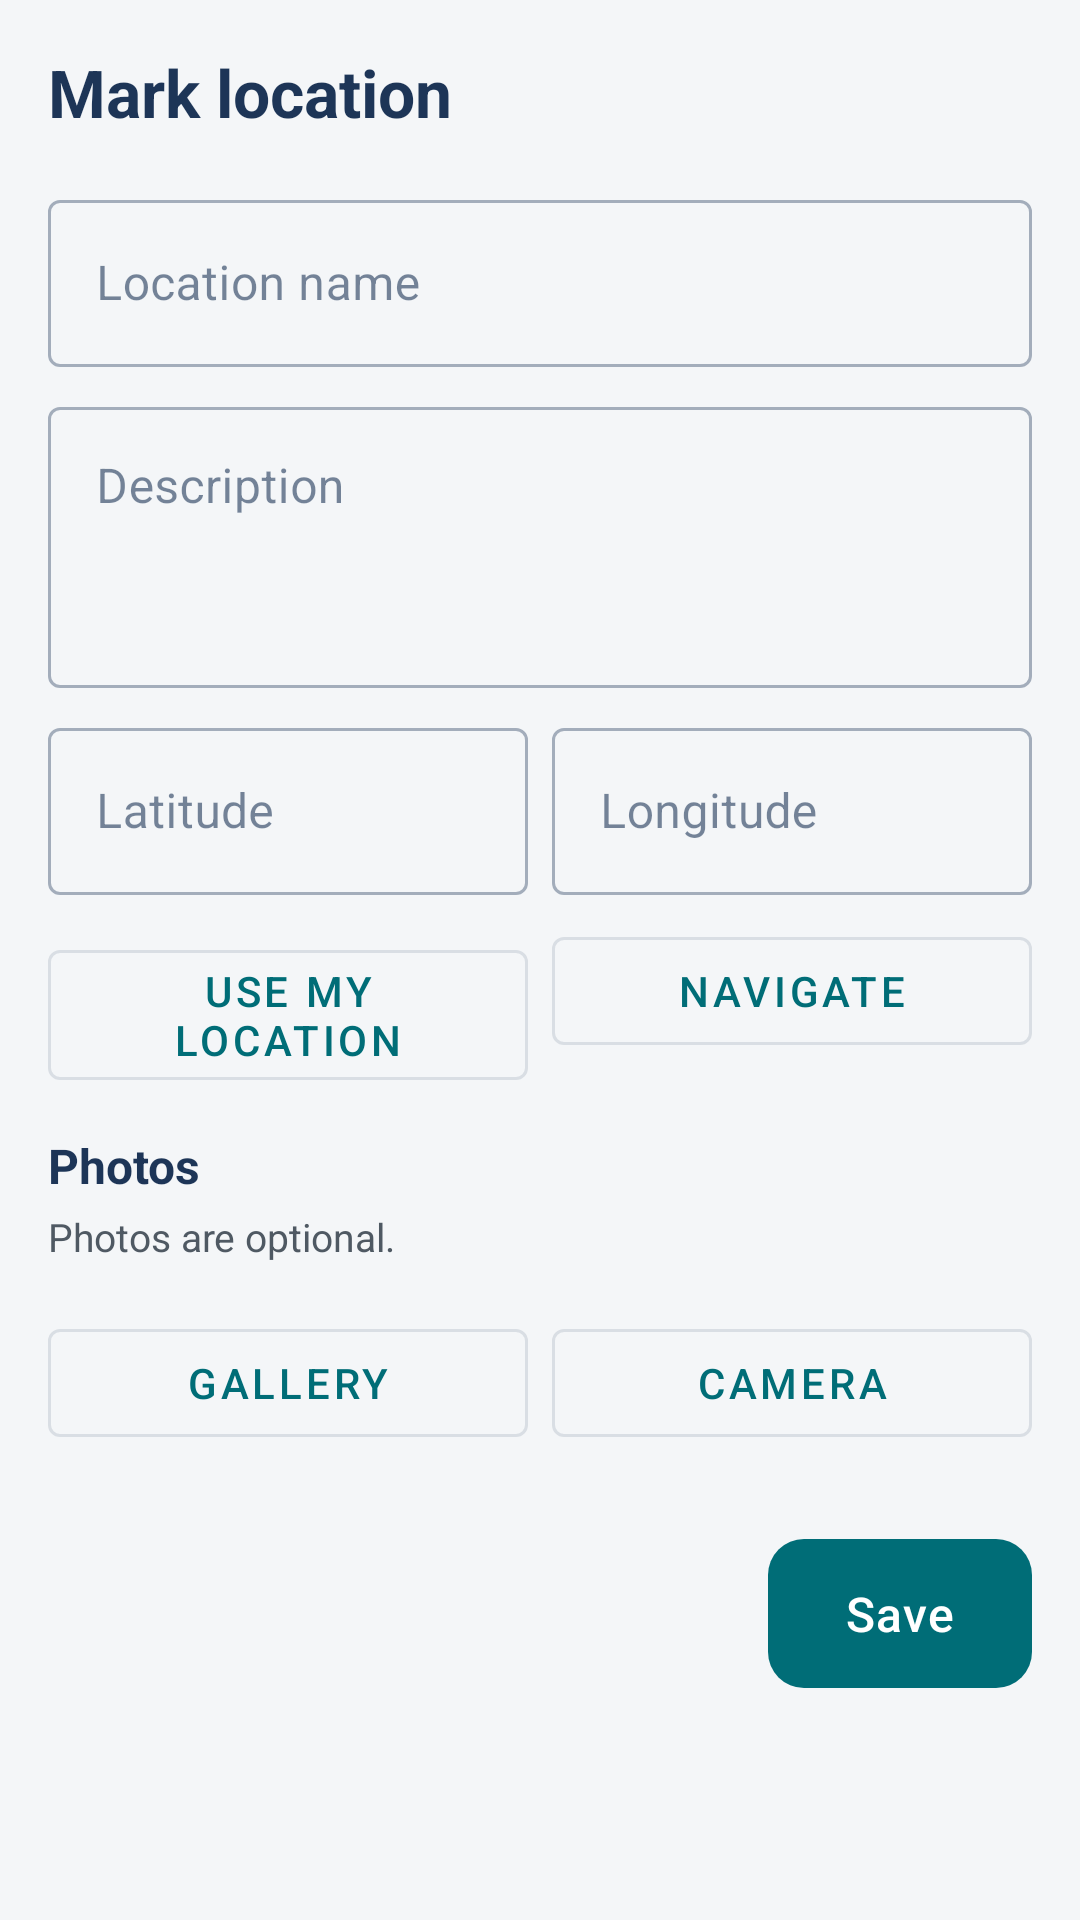

Layout XML and referenced resources for this Android screen:
<!-- AndroidManifest.xml: application theme Theme.Nimons360 -->
<!-- res/layout/bottom_sheet_marked_location.xml -->
<?xml version="1.0" encoding="utf-8"?>
<androidx.core.widget.NestedScrollView xmlns:android="http://schemas.android.com/apk/res/android"
    xmlns:app="http://schemas.android.com/apk/res-auto"
    xmlns:tools="http://schemas.android.com/tools"
    android:layout_width="match_parent"
    android:layout_height="wrap_content"
    android:fillViewport="true">

    <LinearLayout
        android:layout_width="match_parent"
        android:layout_height="wrap_content"
        android:orientation="vertical"
        android:padding="@dimen/page_horizontal_padding">

        <TextView
            android:id="@+id/tvMarkedLocationTitle"
            android:layout_width="match_parent"
            android:layout_height="wrap_content"
            android:text="@string/marked_location_add_title"
            android:textColor="@color/text_primary"
            android:textSize="@dimen/text_xl"
            android:textStyle="bold" />

        <com.google.android.material.textfield.TextInputLayout
            android:id="@+id/tilMarkedName"
            style="@style/Widget.MaterialComponents.TextInputLayout.OutlinedBox"
            android:layout_width="match_parent"
            android:layout_height="wrap_content"
            android:layout_marginTop="@dimen/spacing_md"
            android:hint="@string/marked_location_name">

            <com.google.android.material.textfield.TextInputEditText
                android:id="@+id/etMarkedName"
                android:layout_width="match_parent"
                android:layout_height="wrap_content"
                android:inputType="textCapSentences"
                android:maxLength="80" />

        </com.google.android.material.textfield.TextInputLayout>

        <com.google.android.material.textfield.TextInputLayout
            android:id="@+id/tilMarkedDescription"
            style="@style/Widget.MaterialComponents.TextInputLayout.OutlinedBox"
            android:layout_width="match_parent"
            android:layout_height="wrap_content"
            android:layout_marginTop="@dimen/spacing_sm"
            android:hint="@string/marked_location_description">

            <com.google.android.material.textfield.TextInputEditText
                android:id="@+id/etMarkedDescription"
                android:layout_width="match_parent"
                android:layout_height="wrap_content"
                android:gravity="top|start"
                android:inputType="textCapSentences|textMultiLine"
                android:maxLength="500"
                android:minLines="3" />

        </com.google.android.material.textfield.TextInputLayout>

        <LinearLayout
            android:layout_width="match_parent"
            android:layout_height="wrap_content"
            android:layout_marginTop="@dimen/spacing_sm"
            android:orientation="horizontal">

            <com.google.android.material.textfield.TextInputLayout
                style="@style/Widget.MaterialComponents.TextInputLayout.OutlinedBox"
                android:layout_width="0dp"
                android:layout_height="wrap_content"
                android:layout_weight="1"
                android:hint="@string/marked_location_latitude">

                <com.google.android.material.textfield.TextInputEditText
                    android:id="@+id/etMarkedLatitude"
                    android:layout_width="match_parent"
                    android:layout_height="wrap_content"
                    android:inputType="numberDecimal|numberSigned" />

            </com.google.android.material.textfield.TextInputLayout>

            <Space
                android:layout_width="@dimen/spacing_sm"
                android:layout_height="1dp" />

            <com.google.android.material.textfield.TextInputLayout
                style="@style/Widget.MaterialComponents.TextInputLayout.OutlinedBox"
                android:layout_width="0dp"
                android:layout_height="wrap_content"
                android:layout_weight="1"
                android:hint="@string/marked_location_longitude">

                <com.google.android.material.textfield.TextInputEditText
                    android:id="@+id/etMarkedLongitude"
                    android:layout_width="match_parent"
                    android:layout_height="wrap_content"
                    android:inputType="numberDecimal|numberSigned" />

            </com.google.android.material.textfield.TextInputLayout>

        </LinearLayout>

        <LinearLayout
            android:layout_width="match_parent"
            android:layout_height="wrap_content"
            android:layout_marginTop="@dimen/spacing_sm"
            android:orientation="horizontal">

            <com.google.android.material.button.MaterialButton
                android:id="@+id/btnUseCurrentLocation"
                style="@style/Widget.MaterialComponents.Button.OutlinedButton"
                android:layout_width="0dp"
                android:layout_height="wrap_content"
                android:layout_weight="1"
                android:minHeight="@dimen/touch_target_min"
                android:text="@string/marked_location_use_current" />

            <Space
                android:layout_width="@dimen/spacing_sm"
                android:layout_height="1dp" />

            <com.google.android.material.button.MaterialButton
                android:id="@+id/btnNavigateMarkedLocation"
                style="@style/Widget.MaterialComponents.Button.OutlinedButton"
                android:layout_width="0dp"
                android:layout_height="wrap_content"
                android:layout_weight="1"
                android:minHeight="@dimen/touch_target_min"
                android:text="@string/marked_location_navigate" />

        </LinearLayout>

        <TextView
            android:layout_width="match_parent"
            android:layout_height="wrap_content"
            android:layout_marginTop="@dimen/spacing_md"
            android:text="@string/marked_location_photos"
            android:textColor="@color/text_primary"
            android:textSize="@dimen/text_md"
            android:textStyle="bold" />

        <TextView
            android:id="@+id/tvMarkedPhotoEmpty"
            android:layout_width="match_parent"
            android:layout_height="wrap_content"
            android:layout_marginTop="@dimen/spacing_xs"
            android:text="@string/marked_location_photo_optional"
            android:textColor="@color/text_secondary"
            android:textSize="@dimen/text_sm" />

        <HorizontalScrollView
            android:id="@+id/markedPhotoScroll"
            android:layout_width="match_parent"
            android:layout_height="wrap_content"
            android:layout_marginTop="@dimen/spacing_sm"
            android:scrollbars="none">

            <LinearLayout
                android:id="@+id/markedPhotoContainer"
                android:layout_width="wrap_content"
                android:layout_height="wrap_content"
                android:orientation="horizontal" />

        </HorizontalScrollView>

        <LinearLayout
            android:id="@+id/markedPhotoActions"
            android:layout_width="match_parent"
            android:layout_height="wrap_content"
            android:layout_marginTop="@dimen/spacing_sm"
            android:orientation="horizontal">

            <com.google.android.material.button.MaterialButton
                android:id="@+id/btnMarkedGallery"
                style="@style/Widget.MaterialComponents.Button.OutlinedButton"
                android:layout_width="0dp"
                android:layout_height="wrap_content"
                android:layout_weight="1"
                android:minHeight="@dimen/touch_target_min"
                android:text="@string/marked_location_gallery" />

            <Space
                android:layout_width="@dimen/spacing_sm"
                android:layout_height="1dp" />

            <com.google.android.material.button.MaterialButton
                android:id="@+id/btnMarkedCamera"
                style="@style/Widget.MaterialComponents.Button.OutlinedButton"
                android:layout_width="0dp"
                android:layout_height="wrap_content"
                android:layout_weight="1"
                android:minHeight="@dimen/touch_target_min"
                android:text="@string/marked_location_camera" />

        </LinearLayout>

        <LinearLayout
            android:layout_width="match_parent"
            android:layout_height="wrap_content"
            android:layout_marginTop="@dimen/spacing_lg"
            android:gravity="end"
            android:orientation="horizontal">

            <com.google.android.material.button.MaterialButton
                android:id="@+id/btnDeleteMarkedLocation"
                style="@style/Widget.MaterialComponents.Button.TextButton"
                android:layout_width="wrap_content"
                android:layout_height="wrap_content"
                android:text="@string/marked_location_delete"
                android:textColor="@color/danger_crimson"
                android:visibility="gone"
                tools:visibility="visible" />

            <Space
                android:layout_width="0dp"
                android:layout_height="1dp"
                android:layout_weight="1" />

            <com.google.android.material.button.MaterialButton
                android:id="@+id/btnEditMarkedLocation"
                style="@style/Widget.MaterialComponents.Button.OutlinedButton"
                android:layout_width="wrap_content"
                android:layout_height="wrap_content"
                android:text="@string/marked_location_edit"
                android:visibility="gone"
                tools:visibility="visible" />

            <com.google.android.material.button.MaterialButton
                android:id="@+id/btnSaveMarkedLocation"
                style="@style/Widget.Nimons360.Button.Primary"
                android:layout_width="wrap_content"
                android:layout_height="wrap_content"
                android:layout_marginStart="@dimen/spacing_sm"
                android:text="@string/marked_location_save" />

        </LinearLayout>

    </LinearLayout>

</androidx.core.widget.NestedScrollView>
<!-- resources referenced by this layout -->
<resources>
  <color name="danger_crimson">#B42318</color>
  <color name="text_primary">#1D3557</color>
  <color name="text_secondary">#4F5963</color>
  <dimen name="page_horizontal_padding">16dp</dimen>
  <dimen name="spacing_lg">24dp</dimen>
  <dimen name="spacing_md">16dp</dimen>
  <dimen name="spacing_sm">8dp</dimen>
  <dimen name="spacing_xs">4dp</dimen>
  <dimen name="text_md">16sp</dimen>
  <dimen name="text_sm">13sp</dimen>
  <dimen name="text_xl">22sp</dimen>
  <dimen name="touch_target_min">48dp</dimen>
  <string name="marked_location_add_title">Mark location</string>
  <string name="marked_location_camera">Camera</string>
  <string name="marked_location_delete">Delete</string>
  <string name="marked_location_description">Description</string>
  <string name="marked_location_edit">Edit</string>
  <string name="marked_location_gallery">Gallery</string>
  <string name="marked_location_latitude">Latitude</string>
  <string name="marked_location_longitude">Longitude</string>
  <string name="marked_location_name">Location name</string>
  <string name="marked_location_navigate">Navigate</string>
  <string name="marked_location_photo_optional">Photos are optional.</string>
  <string name="marked_location_photos">Photos</string>
  <string name="marked_location_save">Save</string>
  <string name="marked_location_use_current">Use my location</string>
  <style name="Widget.Nimons360.Button.Primary" parent="Widget.Material3.Button">
          <item name="backgroundTint">@color/primary_teal</item>
          <item name="android:textColor">@color/white</item>
          <item name="android:textSize">16sp</item>
          <item name="android:letterSpacing">0.02</item>
          <item name="cornerRadius">12dp</item>
          <item name="android:paddingTop">14dp</item>
          <item name="android:paddingBottom">14dp</item>
      </style>
  <style name="Theme.Nimons360" parent="Theme.Material3.Light.NoActionBar">
  
          
          <item name="colorPrimary">@color/primary_teal</item>
          <item name="colorOnPrimary">@color/on_primary</item>
          <item name="colorPrimaryContainer">@color/primary_teal_light</item>
          <item name="colorOnPrimaryContainer">@color/text_primary</item>
  
          
          <item name="colorSecondary">@color/secondary_coral</item>
          <item name="colorOnSecondary">@color/on_secondary</item>
          <item name="colorSecondaryContainer">@color/secondary_coral</item>
          <item name="colorOnSecondaryContainer">@color/on_secondary</item>
  
          
          <item name="android:colorBackground">@color/background_base</item>
          <item name="colorSurface">@color/surface_white</item>
          <item name="colorOnSurface">@color/text_primary</item>
          <item name="colorOnSurfaceVariant">@color/text_secondary</item>
  
          
          <item name="colorError">@color/danger_crimson</item>
          <item name="colorOnError">@color/white</item>
  
          
          <item name="android:statusBarColor">@color/primary_teal</item>
          <item name="android:navigationBarColor">@color/surface_white</item>
          <item name="android:windowLightStatusBar">false</item>
      </style>
  <color name="primary_teal">#006D77</color>
  <color name="white">#FFFFFF</color>
  <color name="on_primary">#FFFFFF</color>
  <color name="primary_teal_light">#2C8B93</color>
  <color name="secondary_coral">#B96E4E</color>
  <color name="on_secondary">#FFFFFF</color>
  <color name="background_base">#F4F6F8</color>
  <color name="surface_white">#FFFFFF</color>
</resources>
